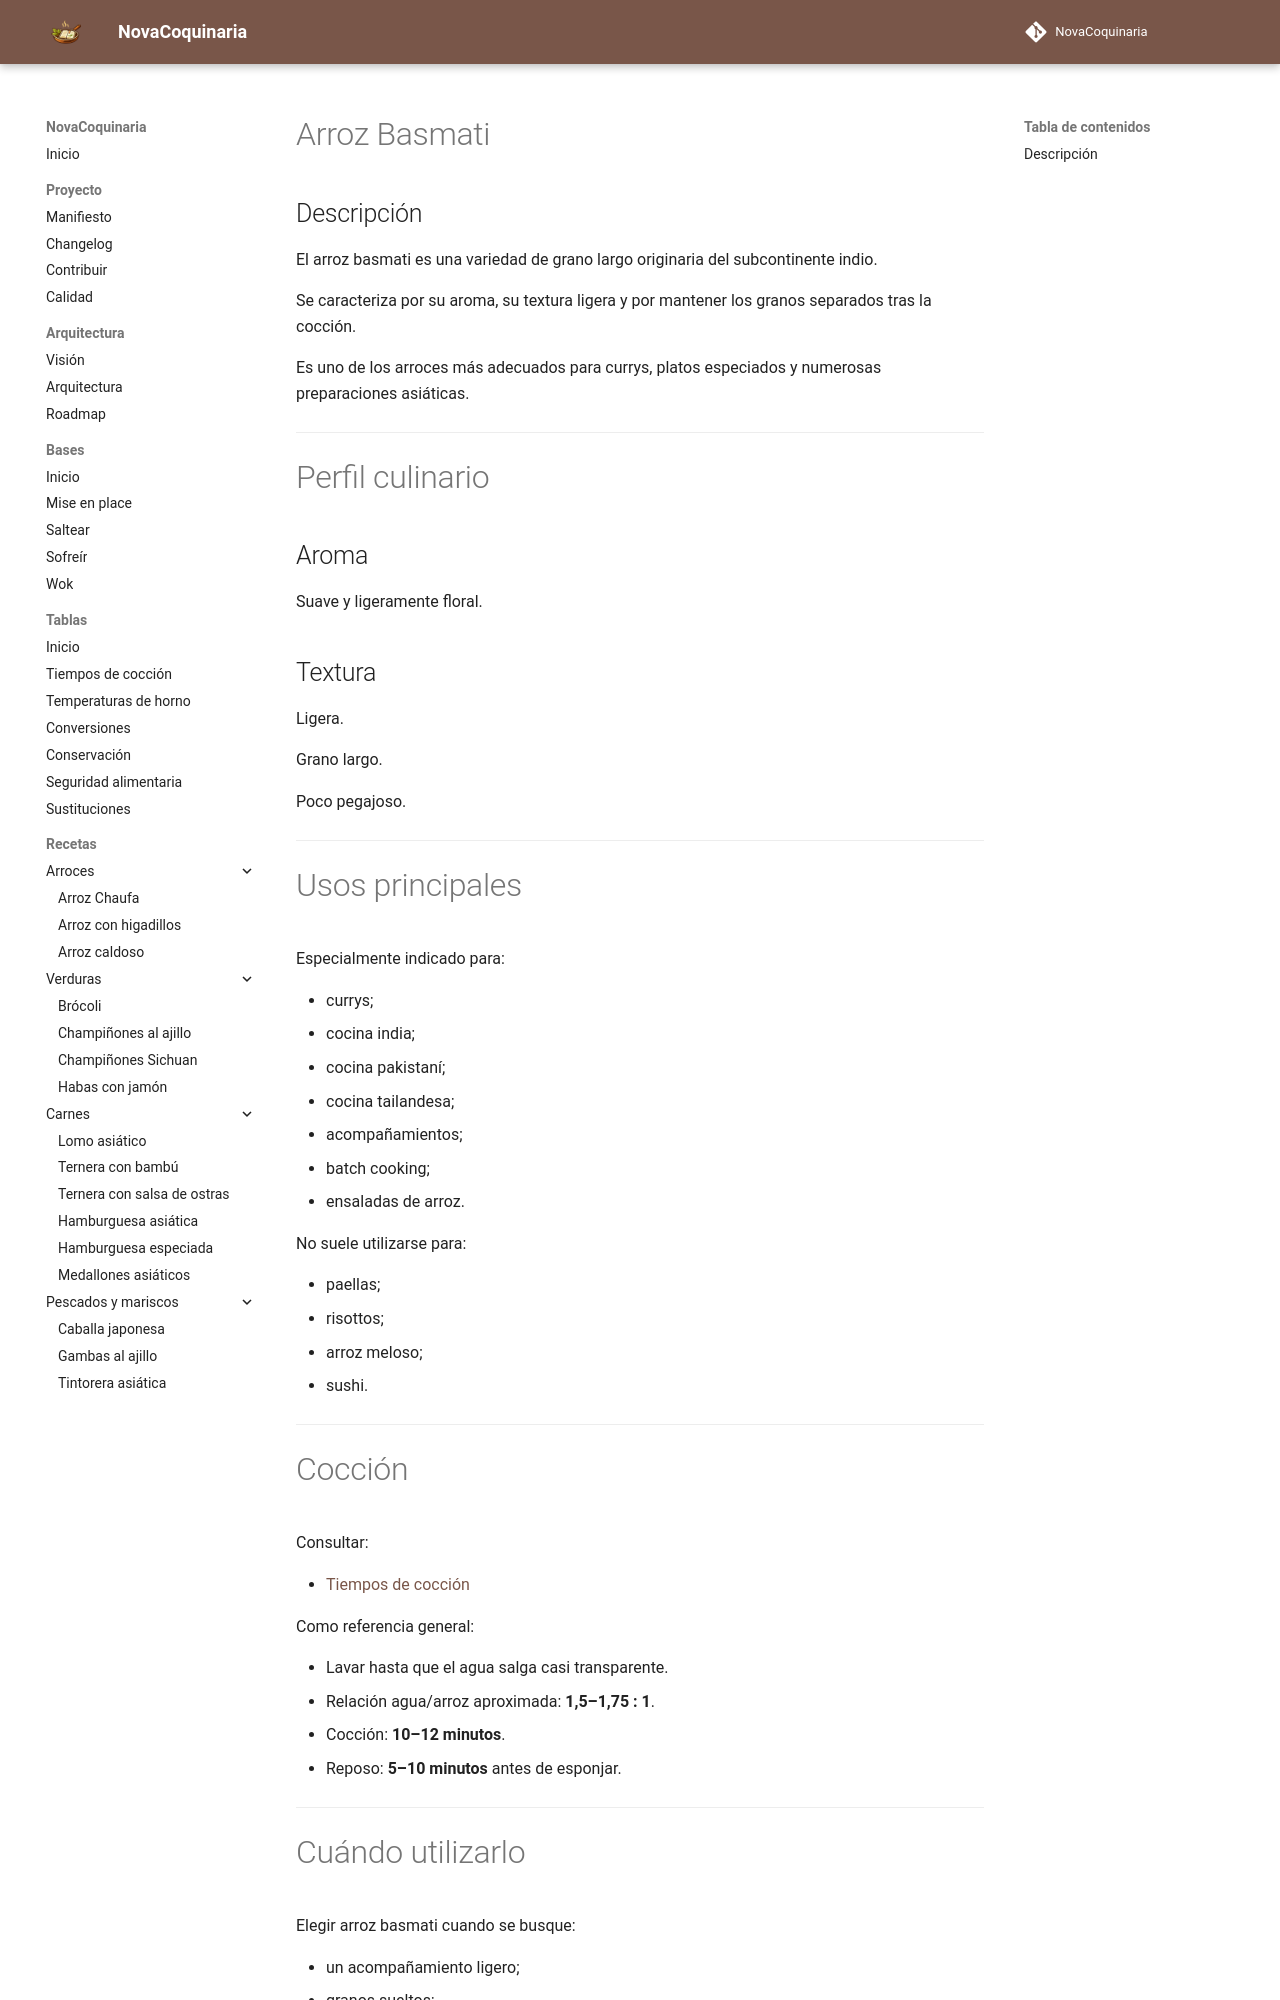

repository: fran-eliot/NovaCoquinaria · page: 11_Despensa/01_Cereales/arroz_basmati.html · generator: mkdocs

---

id: ING-0001
tipo: ingrediente
titulo: Arroz basmati
categoria: Cereales
estado: estable
version: 1.0.0
ultima_revision: 2026-07-01
etiquetas:
- arroz
- basmati
- cereal
- cocina asiática

---

# Arroz Basmati

## Descripción

El arroz basmati es una variedad de grano largo originaria del subcontinente indio.

Se caracteriza por su aroma, su textura ligera y por mantener los granos separados tras la cocción.

Es uno de los arroces más adecuados para currys, platos especiados y numerosas preparaciones asiáticas.

---

# Perfil culinario

## Aroma

Suave y ligeramente floral.

## Textura

Ligera.

Grano largo.

Poco pegajoso.

---

# Usos principales

Especialmente indicado para:

* currys;
* cocina india;
* cocina pakistaní;
* cocina tailandesa;
* acompañamientos;
* batch cooking;
* ensaladas de arroz.

No suele utilizarse para:

* paellas;
* risottos;
* arroz meloso;
* sushi.

---

# Cocción

Consultar:

* [Tiempos de cocción](../../98_Tablas/01_Cocciones/tiempos_coccion.md)

Como referencia general:

* Lavar hasta que el agua salga casi transparente.
* Relación agua/arroz aproximada: **1,5–1,75 : 1**.
* Cocción: **10–12 minutos**.
* Reposo: **5–10 minutos** antes de esponjar.

---
